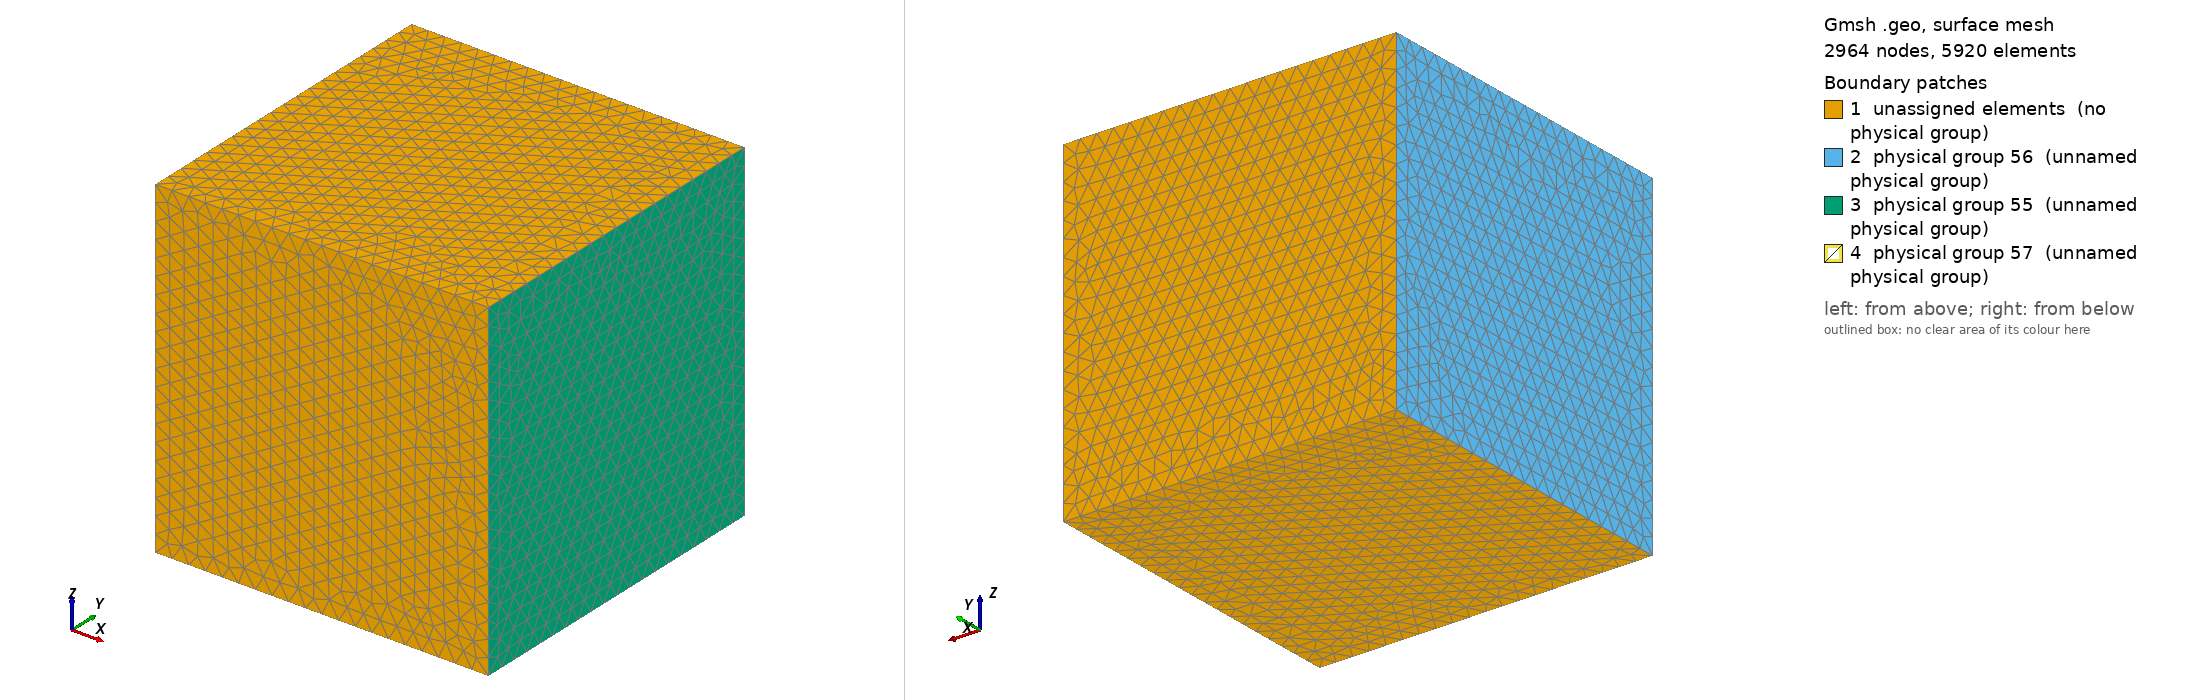

Gmsh geometry script, surface-meshed: 2964 nodes, 5920 surface elements. Boundary patches (legend numbers): 1 unassigned elements (no physical group), 2 physical group 56 (unnamed physical group), 3 physical group 55 (unnamed physical group), 4 physical group 57 (unnamed physical group). Left view from above one corner, right view from below the opposite corner. Legend entries are the model's physical surfaces; 'unassigned elements' are surfaces in no physical group. The drawing asked Gmsh for element sizes between 1% and 20% of the model's largest extent; the script's own settings can give other sizes.

=== cellMesh3.geo (drawn) ===
refine1 = 10;
Point(1) = {-100, -100, -100, refine1};
Point(2) = {100, -100, -100, refine1};
Point(3) = {-100, 100, -100, refine1};
Point(4) = {-100, -100, 100, refine1};
Point(5) = {100, 100, -100, refine1};
Point(6) = {-100, 100, 100, refine1};
Point(7) = {100, -100, 100, refine1};
Point(8) = {100, 100, 100, refine1};
Line(1) = {6, 4};
Line(2) = {4, 7};
Line(3) = {7, 8};
Line(4) = {8, 6};
Line(5) = {6, 3};
Line(6) = {3, 1};
Line(7) = {1, 4};
Line(8) = {1, 2};
Line(9) = {2, 5};
Line(10) = {5, 3};
Line(11) = {5, 8};
Line(12) = {2, 7};
Line Loop(14) = {4, 1, 2, 3};
Plane Surface(14) = {14};
Line Loop(16) = {7, -1, 5, 6};
Plane Surface(16) = {16};
Line Loop(18) = {10, -5, -4, -11};
Plane Surface(18) = {18};
Line Loop(20) = {8, 9, 10, 6};
Plane Surface(20) = {20};
Line Loop(22) = {8, 12, -2, -7};
Plane Surface(22) = {22};
Line Loop(24) = {3, -11, -9, 12};
Plane Surface(24) = {24};
refine2 = 10;
Point(9) = {20, -20, -20, refine2};
Point(10) = {20, 20, -20, refine2};
Point(11) = {20, -20, 20, refine2};
Point(12) = {20, 20, 20, refine2};
Point(13) = {-20, -20, -20, refine2};
Point(14) = {-20, 20, -20, refine2};
Point(15) = {-20, -20, 20, refine2};
Point(16) = {-20, 20, 20, refine2};
Line(27) = {14, 10};
Line(28) = {10, 9};
Line(29) = {9, 13};
Line(30) = {13, 14};
Line(31) = {10, 12};
Line(32) = {12, 16};
Line(33) = {16, 14};
Line(34) = {13, 15};
Line(35) = {15, 11};
Line(36) = {11, 9};
Line(37) = {12, 11};
Line(38) = {16, 15};
Line Loop(39) = {38, -34, 30, -33};
Plane Surface(40) = {39};
Line Loop(41) = {30, 27, 28, 29};
Plane Surface(42) = {41};
Line Loop(43) = {31, 37, 36, -28};
Plane Surface(44) = {43};
Line Loop(45) = {35, -37, 32, 38};
Plane Surface(46) = {45};
Line Loop(47) = {34, 35, 36, 29};
Plane Surface(48) = {47};
Line Loop(49) = {33, 27, 31, 32};
Plane Surface(50) = {49};
Surface Loop(51) = {16, 22, 20, 24, 14, 18};
Surface Loop(52) = {40, 46, 48, 44, 50, 42};
Volume(53) = {52};
Volume(54) = {51, 52};
Physical Surface(55) = {24};
Physical Surface(56) = {16};
Physical Surface(57) = {40, 42, 44, 46, 48, 50};
Physical Volume(0) = {53};
Physical Volume(1) = {54};
